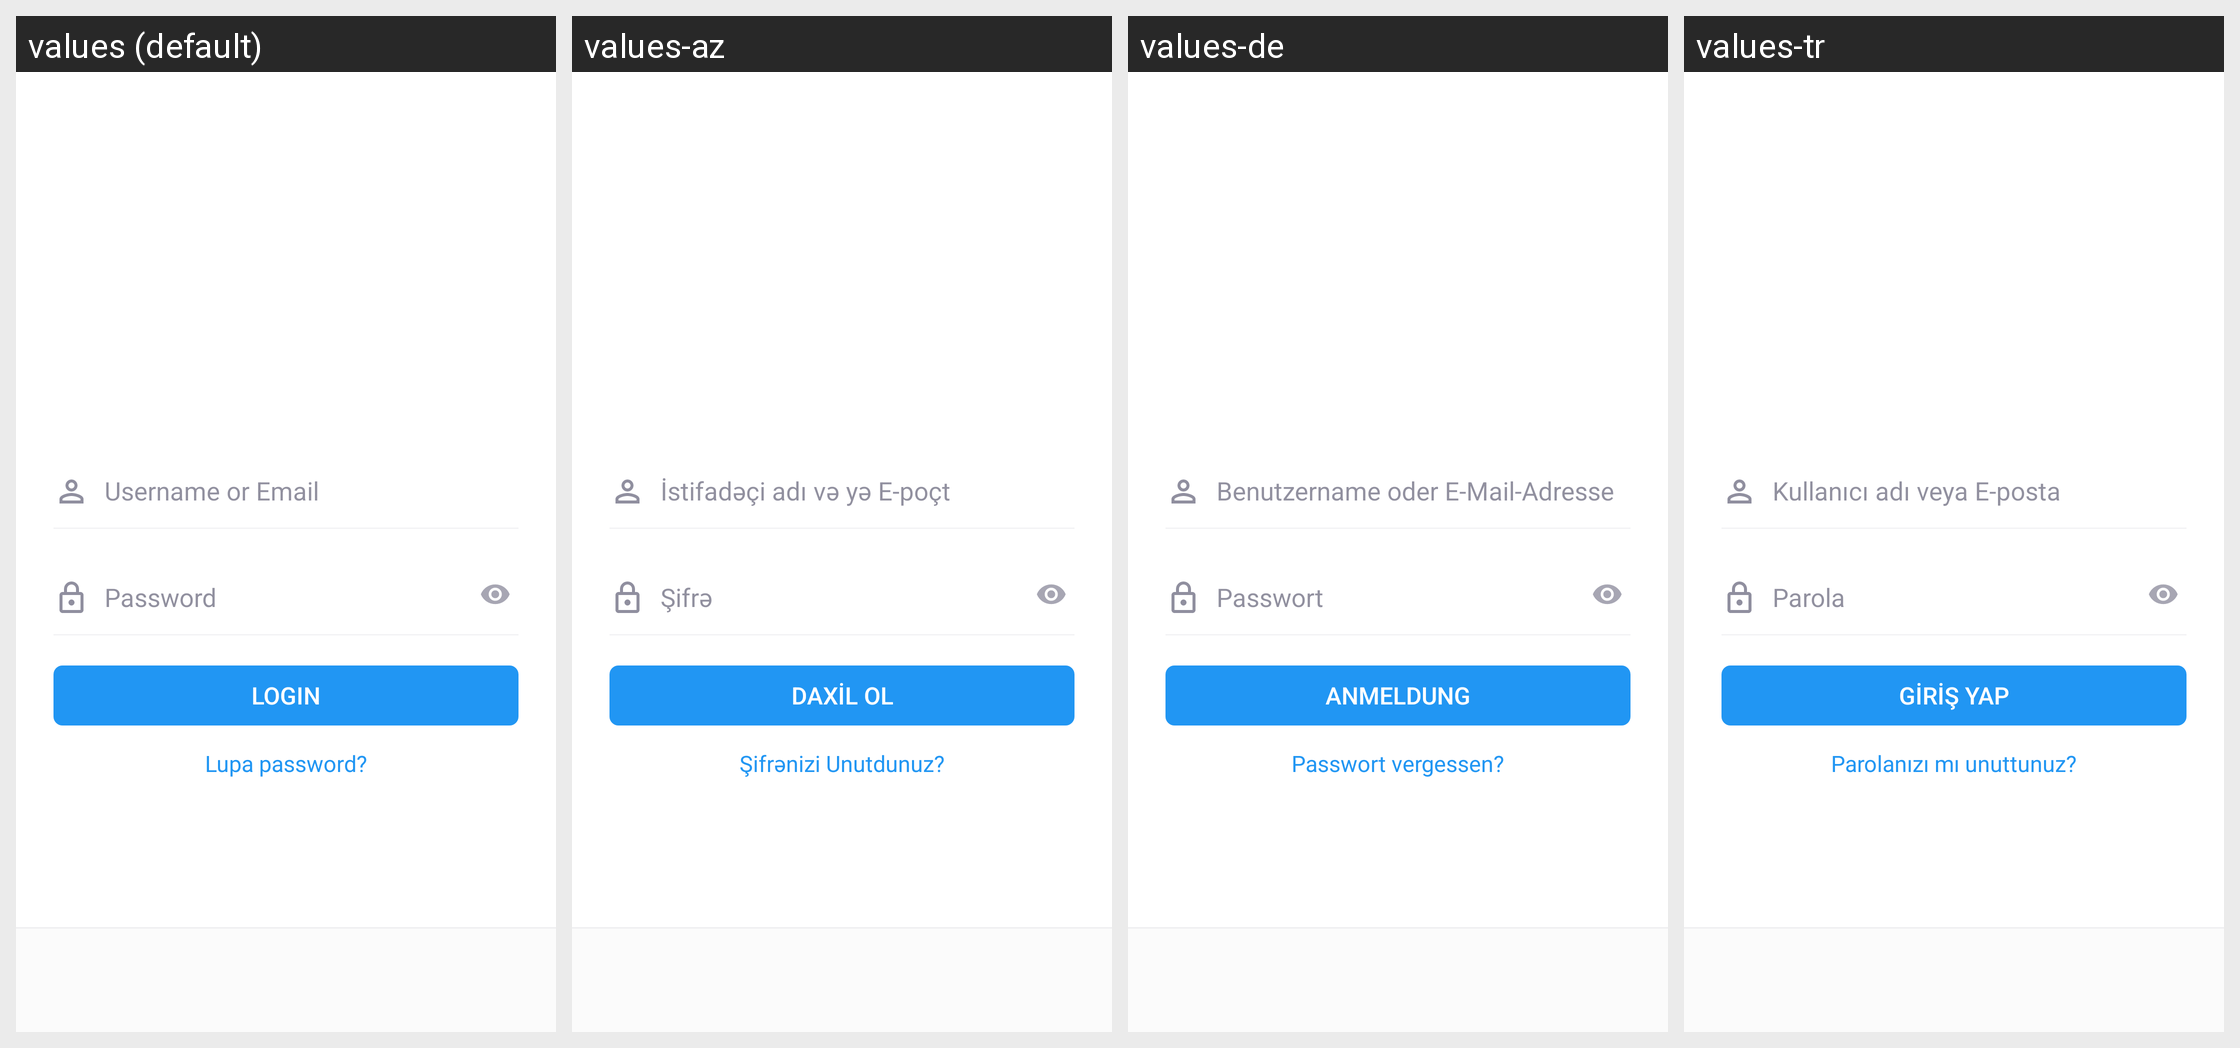

Translations of the strings shown on this Android screen, per locale in the grid:
Android screen res/layout/activity_login.xml rendered under 4 locales, left to right: values (default), values-az, values-de, values-tr. Device: Nexus 5 (rendered at 1080×1920; each locale shown at half size, 540×960, under a caption strip naming it); theme AppThemeNoActionBar.
Other locales in the repository, not shown: values-ar, values-en, values-fr, values-hi, values-ru, values-uk, values-ur.
Strings drawn on this screen, with the default value and each locale's value (text and hints the layout hard-codes, and strings that could not be matched under every locale, appear in the picture but are not listed):

sign_in
  values: Login
  values-az: Daxil Ol
  values-de: Anmeldung
  values-tr: Giriş Yap

forgot_password
  values: Lupa password?
  values-az: Şifrənizi Unutdunuz?
  values-de: Passwort vergessen?
  values-tr: Parolanızı mı unuttunuz?
